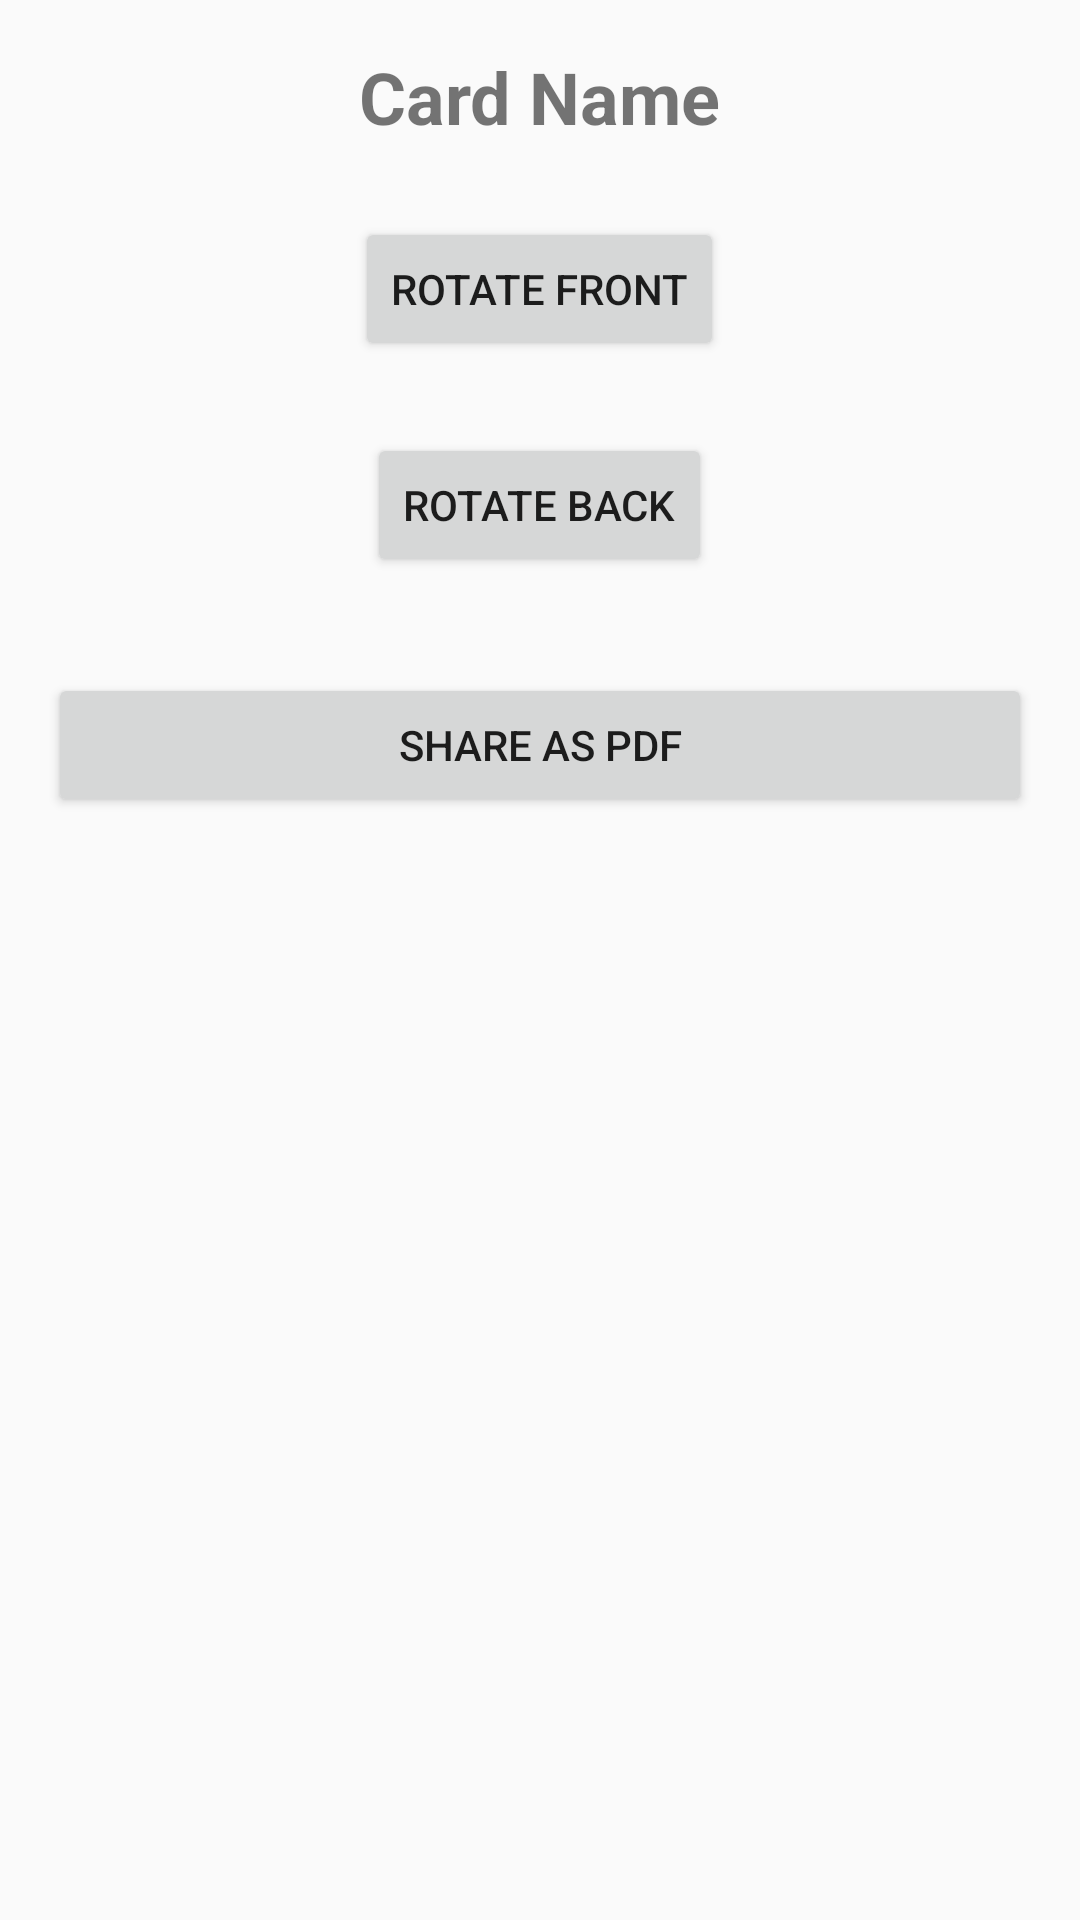

Here is an Android app screen rendered from its layout file. Give the layout XML and the strings, colors and styles it references.
<!-- AndroidManifest.xml: application theme Theme.MyApplication -->
<!-- res/layout/activity_card_details.xml -->
<?xml version="1.0" encoding="utf-8"?>
<ScrollView xmlns:android="http://schemas.android.com/apk/res/android"
    android:layout_width="match_parent"
    android:layout_height="match_parent"
    android:padding="16dp">

    <LinearLayout
        android:layout_width="match_parent"
        android:layout_height="wrap_content"
        android:orientation="vertical"
        android:gravity="center_horizontal">

        
        <TextView
            android:id="@+id/cardNameTextView"
            android:layout_width="wrap_content"
            android:layout_height="wrap_content"
            android:text="Card Name"
            android:textSize="24sp"
            android:textStyle="bold"
            android:paddingBottom="16dp" />

        
        <LinearLayout
            android:layout_width="match_parent"
            android:layout_height="wrap_content"
            android:orientation="vertical"
            android:layout_marginBottom="16dp">

            <ImageView
                android:id="@+id/frontImageView"
                android:layout_width="match_parent"
                android:layout_height="wrap_content"
                android:scaleType="fitCenter"
                android:adjustViewBounds="true" />

            <Button
                android:id="@+id/rotateFrontButton"
                android:layout_width="wrap_content"
                android:layout_height="wrap_content"
                android:text="Rotate Front"
                android:layout_gravity="center_horizontal"
                android:layout_marginTop="8dp" />
        </LinearLayout>

        
        <LinearLayout
            android:layout_width="match_parent"
            android:layout_height="wrap_content"
            android:orientation="vertical"
            android:layout_marginBottom="16dp">

            <ImageView
                android:id="@+id/backImageView"
                android:layout_width="match_parent"
                android:layout_height="wrap_content"
                android:scaleType="fitCenter"
                android:adjustViewBounds="true" />

            <Button
                android:id="@+id/rotateBackButton"
                android:layout_width="wrap_content"
                android:layout_height="wrap_content"
                android:text="Rotate Back"
                android:layout_gravity="center_horizontal"
                android:layout_marginTop="8dp" />
        </LinearLayout>

        
        <Button
            android:id="@+id/shareButton"
            android:layout_width="match_parent"
            android:layout_height="wrap_content"
            android:text="Share as PDF"
            android:layout_marginTop="16dp" />
    </LinearLayout>

</ScrollView>
<!-- resources referenced by this layout -->
<resources>
  <style name="Theme.MyApplication" parent="Theme.AppCompat.Light.DarkActionBar">
          
          <item name="colorPrimary">@color/purple_500</item>
          <item name="colorPrimaryDark">@color/purple_700</item>
          <item name="colorAccent">@color/teal_200</item>
  
      </style>
  <color name="purple_500">#FF6200EE</color>
  <color name="purple_700">#FF3700B3</color>
  <color name="teal_200">#FF03DAC5</color>
</resources>
